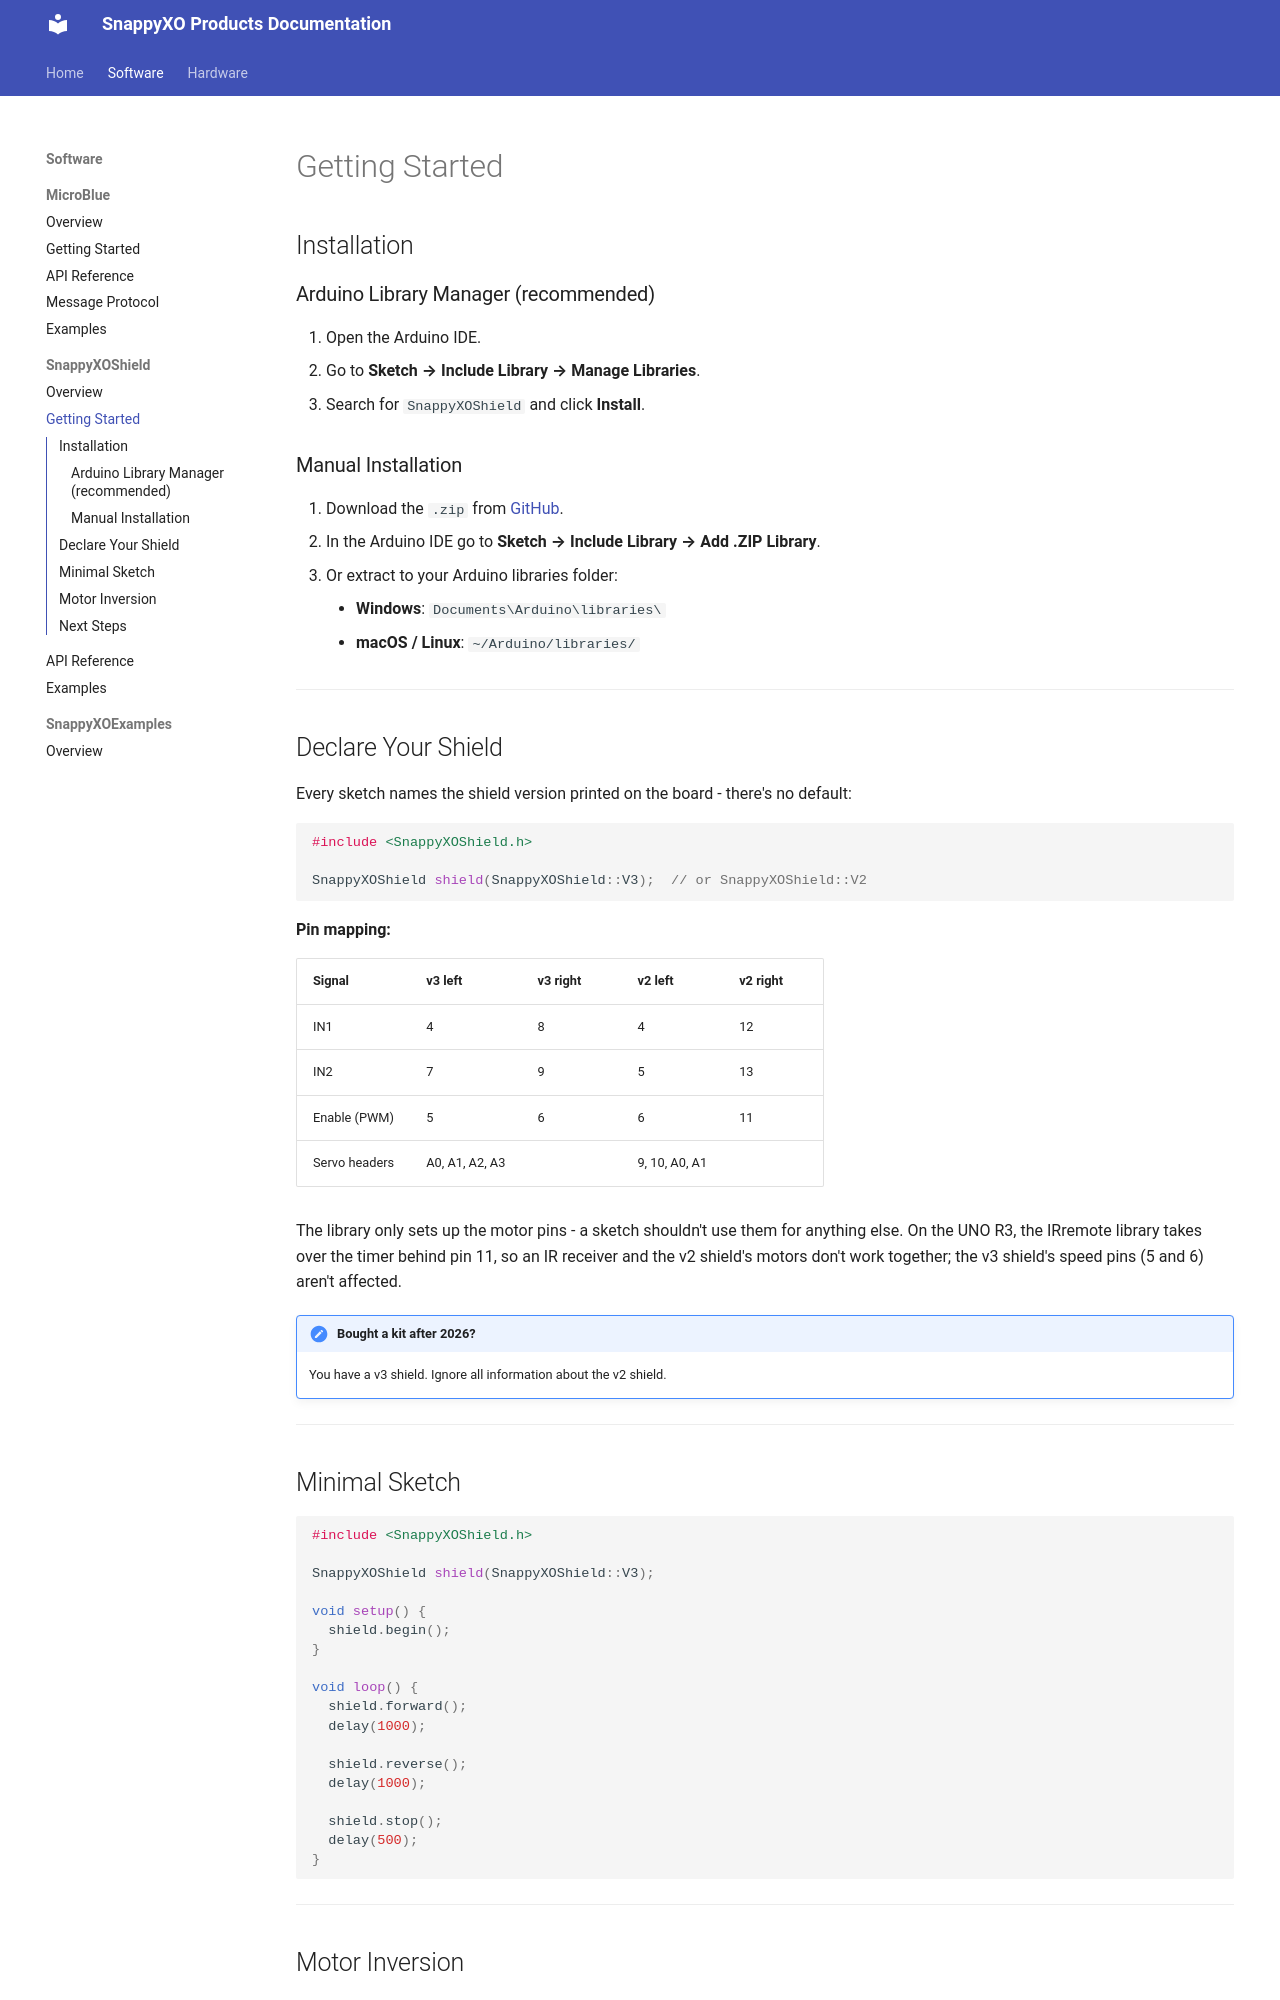

repository: samar-01/docs · page: software/snappyxoshield/getting-started/index.html · generator: mkdocs

# Getting Started

## Installation

### Arduino Library Manager (recommended)

1. Open the Arduino IDE.
2. Go to **Sketch → Include Library → Manage Libraries**.
3. Search for `SnappyXOShield` and click **Install**.

### Manual Installation

1. Download the `.zip` from [GitHub](https://github.com/snappyxo/SnappyXOShield).
2. In the Arduino IDE go to **Sketch → Include Library → Add .ZIP Library**.
3. Or extract to your Arduino libraries folder:
    - **Windows**: `Documents\Arduino\libraries\`
    - **macOS / Linux**: `~/Arduino/libraries/`

---

## Declare Your Shield

Every sketch names the shield version printed on the board - there's no default:

```cpp
#include <SnappyXOShield.h>

SnappyXOShield shield(SnappyXOShield::V3);  // or SnappyXOShield::V2
```

**Pin mapping:**

| Signal | v3 left | v3 right | v2 left | v2 right |
|--------|---------|----------|---------|----------|
| IN1 | 4 | 8 | 4 | 12 |
| IN2 | 7 | 9 | 5 | 13 |
| Enable (PWM) | 5 | 6 | 6 | 11 |
| Servo headers | A0, A1, A2, A3 | | 9, 10, A0, A1 | |

The library only sets up the motor pins - a sketch shouldn't use them for anything else. On the UNO R3, the IRremote library takes over the timer behind pin 11, so an IR receiver and the v2 shield's motors don't work together; the v3 shield's speed pins (5 and 6) aren't affected.

--8<-- "snippets/v2-note.md"

---

## Minimal Sketch

```cpp
#include <SnappyXOShield.h>

SnappyXOShield shield(SnappyXOShield::V3);

void setup() {
  shield.begin();
}

void loop() {
  shield.forward();
  delay(1000);

  shield.reverse();
  delay(1000);

  shield.stop();
  delay(500);
}
```

---
